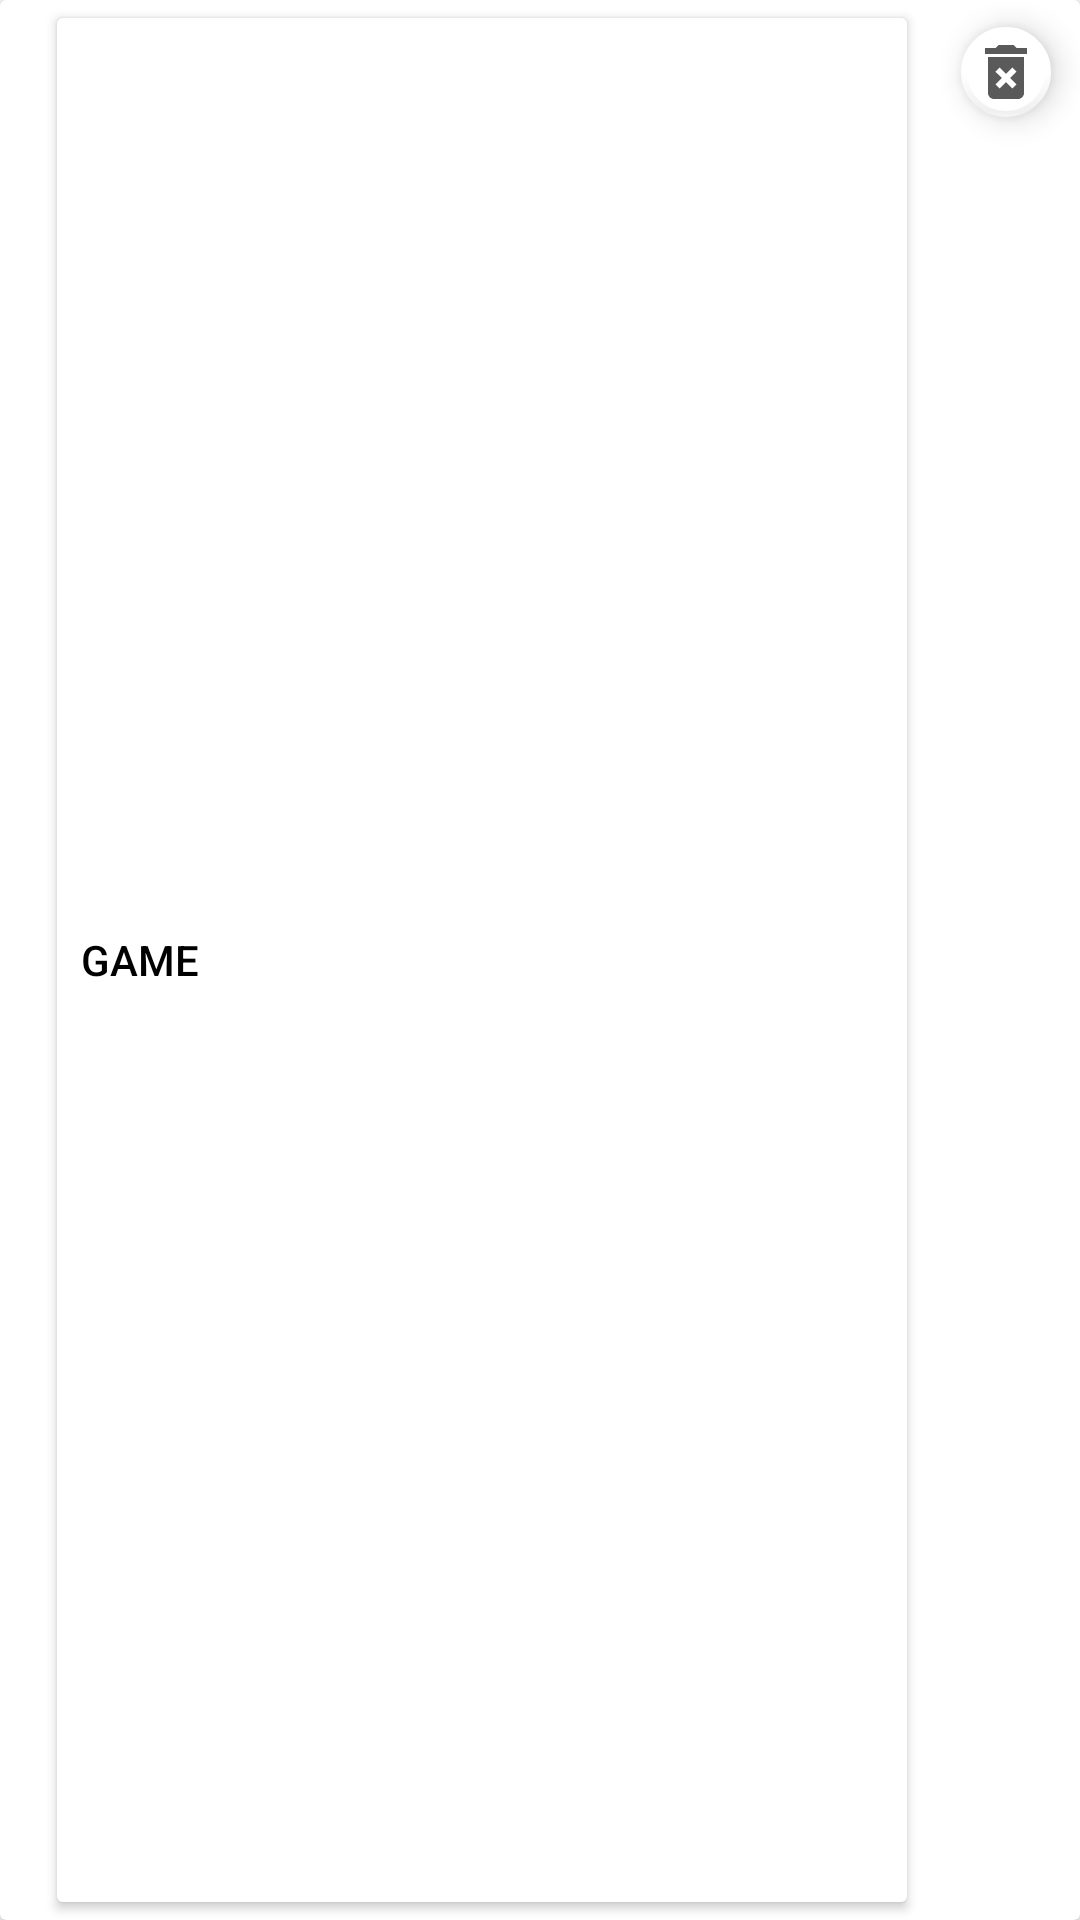

This screen was rendered from an Android layout file. Write that file and the resources it references.
<!-- AndroidManifest.xml: application theme Theme.EthansScorekeeperApp -->
<!-- res/layout/cardview_saved_games.xml -->
<?xml version="1.0" encoding="utf-8"?>
<androidx.cardview.widget.CardView xmlns:android="http://schemas.android.com/apk/res/android"
    xmlns:tools="http://schemas.android.com/tools"
    android:layout_width="match_parent"
    android:layout_height="50dp"
    xmlns:app="http://schemas.android.com/apk/res-auto">

    <LinearLayout
        android:layout_width="match_parent"
        android:layout_height="match_parent"
        android:orientation="horizontal" >


        <Button
            android:id="@+id/savedGame_id"
            android:layout_marginRight="5dp"
            android:layout_marginLeft="15dp"
            android:layout_width="0dp"
            android:layout_weight="6"
            android:layout_height="match_parent"
            android:backgroundTint="@color/white"
            app:strokeColor="@color/grey"
            app:strokeWidth="2dp"
            android:text="game"
            android:gravity="left|center_vertical"
            android:textColor="@color/black"
            android:onClick="onSavedGameClick" />

        <com.google.android.material.floatingactionbutton.FloatingActionButton
            android:id="@+id/deleteGameButton_id"
            android:layout_width="0dp"
            android:layout_weight="1"
            app:fabCustomSize="30dp"
            app:srcCompat="@drawable/ic_delete"
            android:layout_height="wrap_content"
            android:backgroundTint="@color/white"
            app:backgroundTint="@color/white"
            app:borderWidth="2dp"
            android:clickable="true"
            tools:ignore="VectorDrawableCompat"
            android:onClick="onDeleteSavedGameClick"/>

    </LinearLayout>




</androidx.cardview.widget.CardView>
<!-- resources referenced by this layout -->
<resources>
  <color name="black">#FF000000</color>
  <color name="grey">#808080</color>
  <color name="white">#FFFFFFFF</color>
  <!-- drawable ic_delete (drawable) -->
  <vector android:alpha="0.65" android:height="24dp"
      android:tint="?attr/colorControlNormal" android:viewportHeight="24"
      android:viewportWidth="24" android:width="24dp" xmlns:android="http://schemas.android.com/apk/res/android">
      <path android:fillColor="@android:color/white" android:pathData="M6,19c0,1.1 0.9,2 2,2h8c1.1,0 2,-0.9 2,-2L18,7L6,7v12zM8.46,11.88l1.41,-1.41L12,12.59l2.12,-2.12 1.41,1.41L13.41,14l2.12,2.12 -1.41,1.41L12,15.41l-2.12,2.12 -1.41,-1.41L10.59,14l-2.13,-2.12zM15.5,4l-1,-1h-5l-1,1L5,4v2h14L19,4z"/>
  </vector>
  <style name="Theme.EthansScorekeeperApp" parent="Theme.MaterialComponents.DayNight.DarkActionBar">
          
          <item name="colorPrimary">@color/purple_500</item>
          <item name="colorPrimaryVariant">@color/purple_700</item>
          <item name="colorOnPrimary">@color/white</item>
          
          <item name="colorSecondary">@color/teal_200</item>
          <item name="colorSecondaryVariant">@color/teal_700</item>
          <item name="colorOnSecondary">@color/black</item>
          
          <item name="android:statusBarColor" tools:targetApi="l">?attr/colorPrimaryVariant</item>
          
      </style>
  <color name="purple_500">#FF6200EE</color>
  <color name="purple_700">#FF3700B3</color>
  <color name="teal_200">#FF03DAC5</color>
  <color name="teal_700">#FF018786</color>
</resources>
